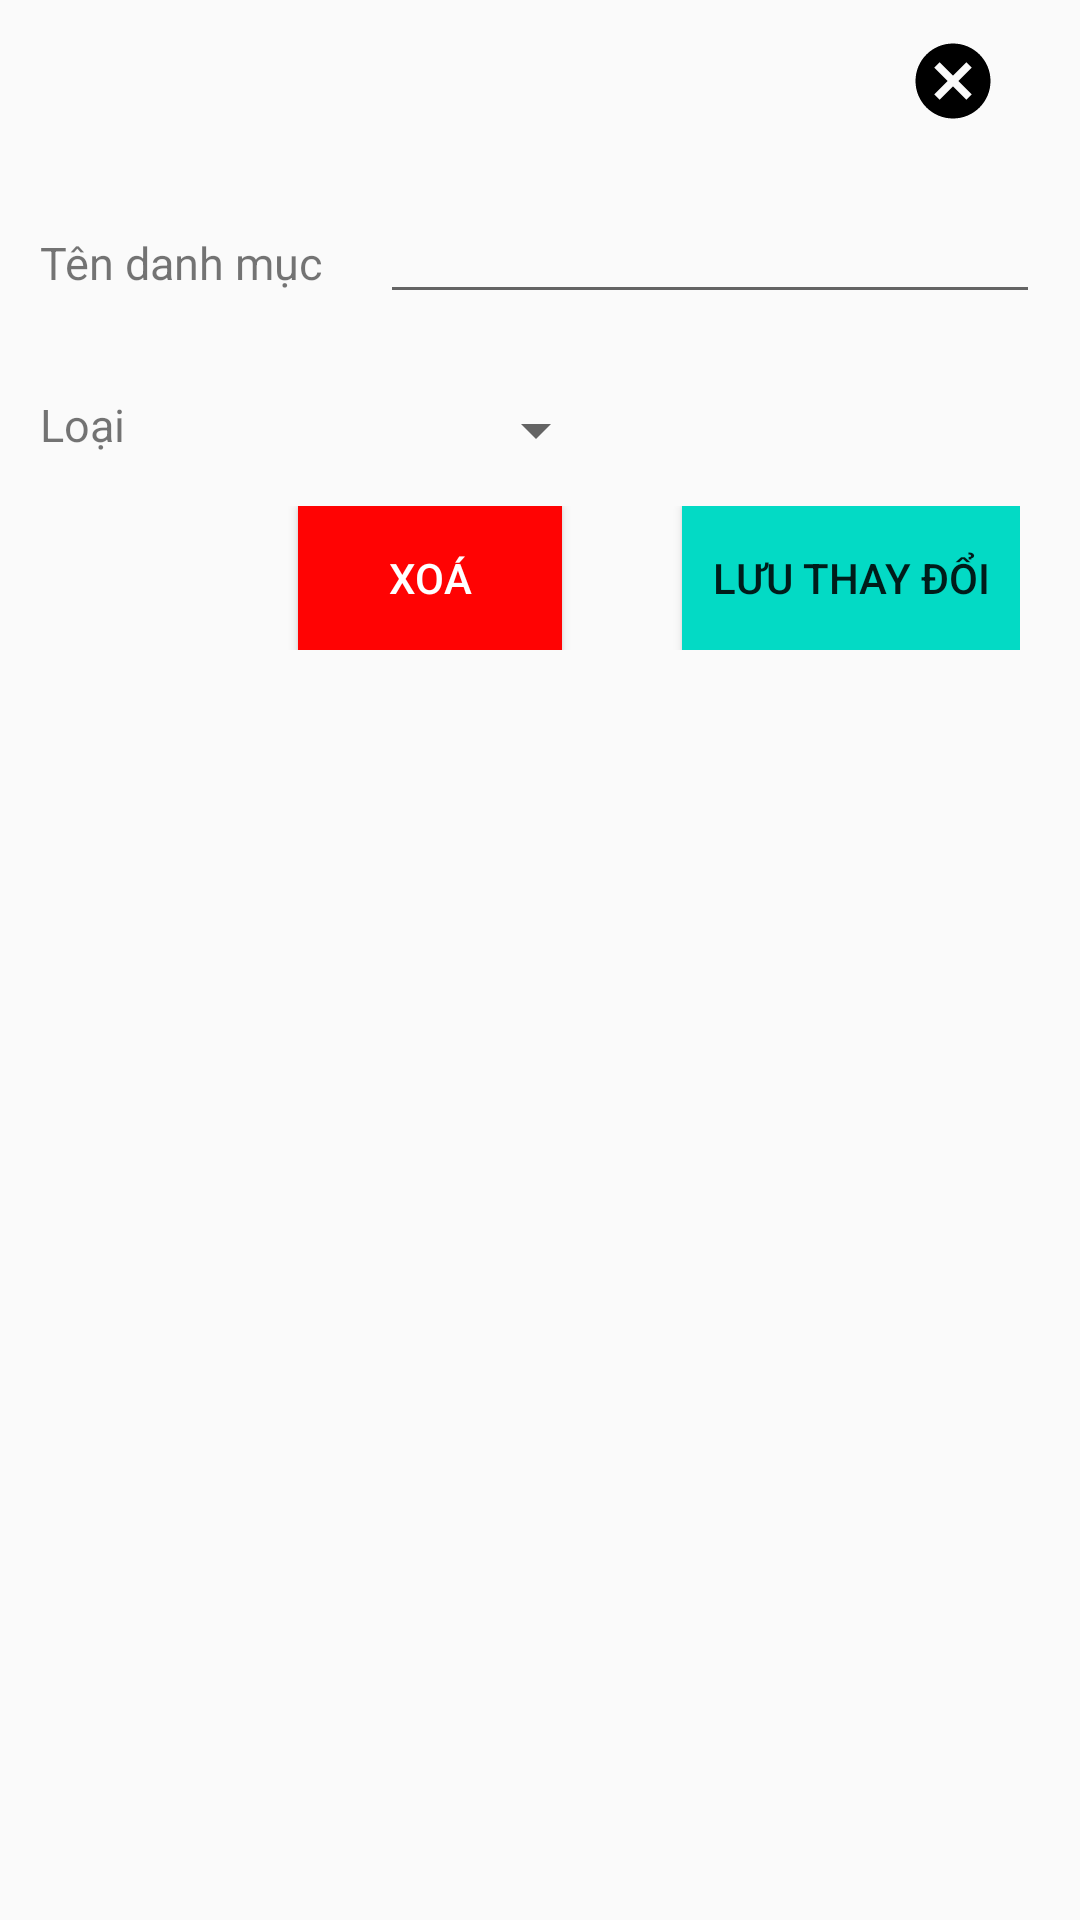

Produce the Android XML layout that renders to this screen, including the resource entries it uses.
<!-- AndroidManifest.xml: application theme AppTheme -->
<!-- res/layout/edit_income_catalog_dialog.xml -->
<?xml version="1.0" encoding="utf-8"?>
<LinearLayout xmlns:android="http://schemas.android.com/apk/res/android"
    android:layout_width="match_parent"
    android:layout_height="match_parent"
    xmlns:app="http://schemas.android.com/apk/res-auto"
    xmlns:tools="http://schemas.android.com/tools"
    android:orientation="vertical">

    <LinearLayout
        android:layout_width="match_parent"
        android:layout_height="wrap_content"
        android:weightSum="10"
        android:layout_margin="2dp"
        android:orientation="horizontal"
        android:gravity="center" >

        <TextView
            android:layout_width="wrap_content"
            android:layout_height="wrap_content"
            android:layout_weight="9"
            android:textAlignment="center"
            android:textSize="20dp"
            android:textStyle="bold"
            android:id="@+id/CatalogDialogTitle"/>


        <ImageButton
            android:id="@+id/CloseEditBtn"
            android:layout_width="wrap_content"
            android:layout_height="wrap_content"
            android:src="@drawable/cancel_icon"
            android:background="@android:color/transparent"
            android:layout_margin="10dp"
            android:layout_weight="1"
            />

    </LinearLayout>

    <LinearLayout
        android:layout_width="match_parent"
        android:layout_height="wrap_content"
        android:weightSum="6"
        android:padding="10px"
        android:layout_margin="30px"
        android:orientation="horizontal"
        >
        <TextView
            android:layout_width="70dp"
            android:layout_height="wrap_content"
            android:text="Tên danh mục"
            android:id="@+id/CatalogNameTxt"
            android:layout_weight="3"
            android:textSize="15dp"
            android:paddingRight="10px"/>

        <EditText
            android:layout_width="wrap_content"
            android:layout_height="wrap_content"
            android:id="@+id/CatalogNameEditDialog"
            android:digits="0123456789"
            android:layout_weight="3"
            android:ems="10"
            android:textSize="15dp"/>
    </LinearLayout>


    <LinearLayout
        android:layout_width="match_parent"
        android:layout_height="wrap_content"
        android:weightSum="6"
        android:padding="10px"
        android:layout_margin="30px"
        android:orientation="horizontal"
        >
        <TextView
            android:layout_width="70dp"
            android:layout_height="wrap_content"
            android:text="Loại"
            android:id="@+id/TypeTxt"
            android:layout_weight="1"
            android:textSize="15dp"
            android:paddingRight="10px"/>
        <Spinner
            android:id="@+id/CatalogTypeSpinnerDialog"
            android:layout_width="wrap_content"
            android:layout_height="wrap_content"
            android:ems="10"

            android:layout_weight="1"
            android:textSize="15dp"
            android:paddingLeft="10px"/>

    </LinearLayout>

    <LinearLayout
        android:layout_width="match_parent"
        android:layout_height="wrap_content"
        android:orientation="horizontal"
        android:paddingHorizontal="20dp"
        android:gravity="end">

        <Button
            android:layout_width="wrap_content"
            android:layout_height="wrap_content"
            android:text="Xoá"
            android:background="#FF0303"
            android:textColor="#FFFFFF"
            android:layout_gravity=""
            android:id="@+id/DeleteCatalogBtn"
            android:layout_marginRight="40dp"/>

        <Button
            android:layout_width="wrap_content"
            android:layout_height="wrap_content"
            android:text="Lưu Thay Đổi"
            android:background="@color/colorAccent"
            android:paddingHorizontal="30px"
            android:layout_gravity="right"
            android:id="@+id/SaveChangeCatalogBtn"/>
    </LinearLayout>



</LinearLayout>
<!-- resources referenced by this layout -->
<resources>
  <!-- drawable cancel_icon (drawable) -->
  <vector  android:height="30dp" android:viewportHeight="24.0"
      android:viewportWidth="24.0" android:width="30dp" xmlns:android="http://schemas.android.com/apk/res/android">
      <path android:fillColor="#FF000000" android:pathData="M12,2C6.47,2 2,6.47 2,12s4.47,10 10,10 10,-4.47 10,-10S17.53,2 12,2zM17,15.59L15.59,17 12,13.41 8.41,17 7,15.59 10.59,12 7,8.41 8.41,7 12,10.59 15.59,7 17,8.41 13.41,12 17,15.59z"/>
  </vector>
  <style name="AppTheme" parent="Theme.AppCompat.Light.DarkActionBar">
          
          <item name="colorPrimary">@android:color/holo_green_dark</item>
          <item name="colorPrimaryDark">@android:color/secondary_text_light</item>
          <item name="colorAccent">@android:color/holo_green_dark</item>
      </style>
  <!-- not gathered from this repository: default colours our renderer supplied (Android Studio template values) -->
  <color name="colorAccent">#FF03DAC5</color>
</resources>
